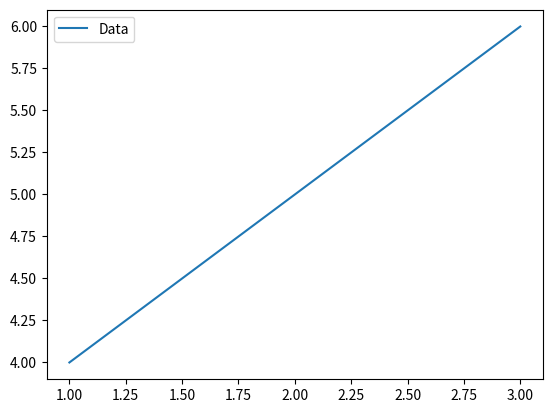

This figure's Python source:
import matplotlib.pyplot as plt

plt.plot([1,2,3],[4,5,6],label="Data")

plt.legend()
plt.show()
